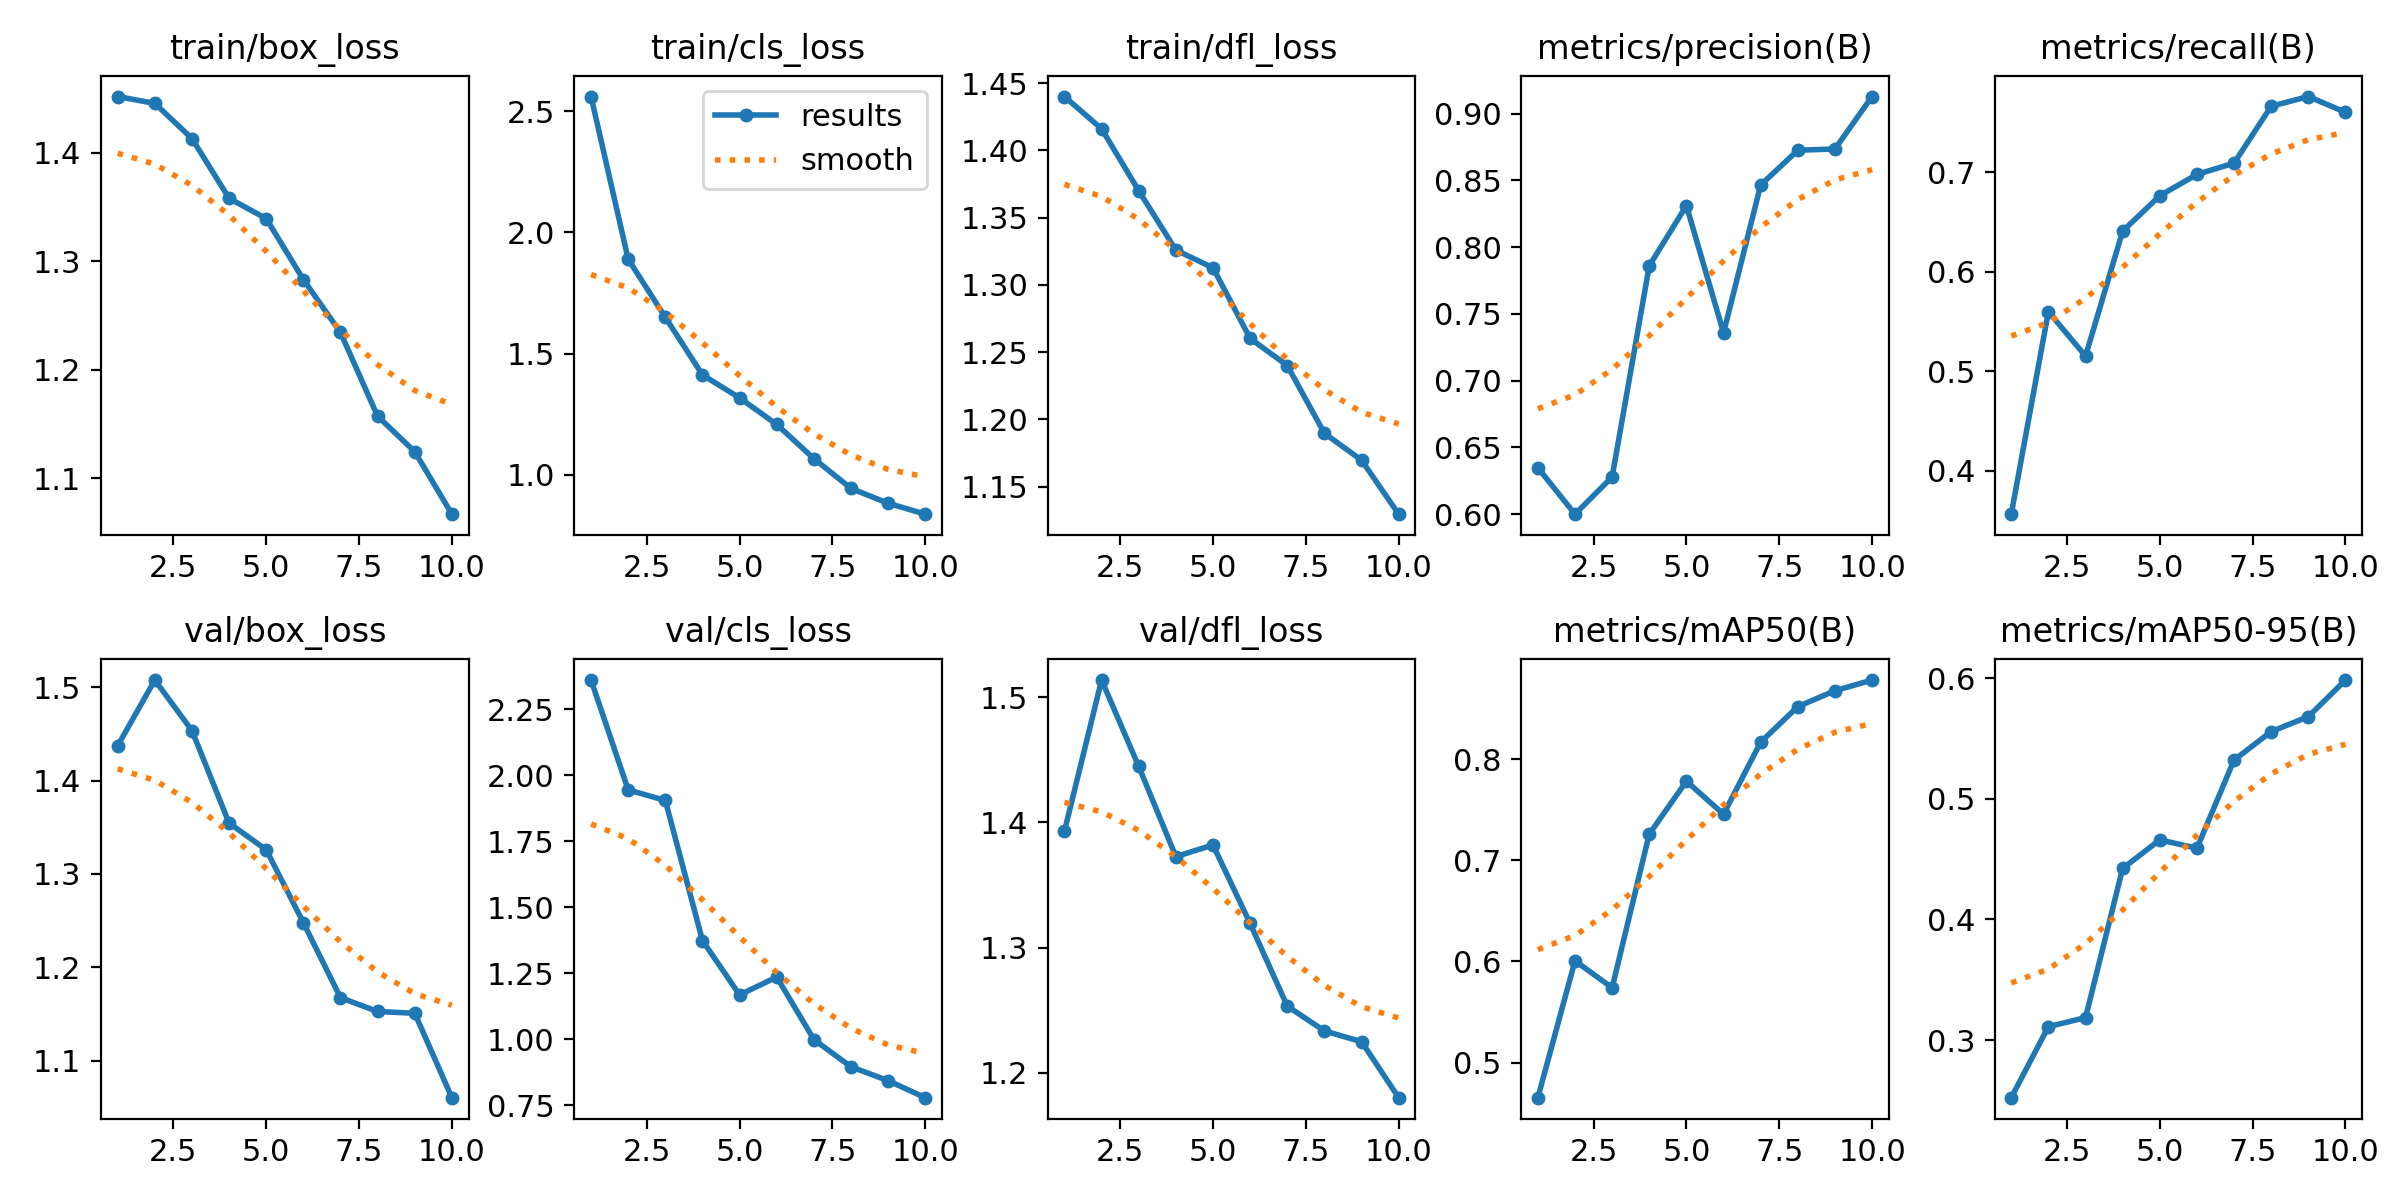

The file beside this chart, header and first rows:
epoch, train/box_loss, train/cls_loss, train/dfl_loss, metrics/precision(B), metrics/recall(B), metrics/mAP50(B), metrics/mAP50-95(B), val/box_loss, val/cls_loss, val/dfl_loss, lr/pg0, lr/pg1, lr/pg2
1, 1.452, 2.56, 1.44, 0.6348, 0.3566, 0.4653, 0.2523, 1.437, 2.361, 1.393, 0.0005492, 0.0005492, 0.0005492
2, 1.446, 1.889, 1.416, 0.6, 0.5599, 0.6006, 0.3111, 1.508, 1.945, 1.514, 0.0009955, 0.0009955, 0.0009955
3, 1.413, 1.649, 1.37, 0.6279, 0.5153, 0.574, 0.3186, 1.454, 1.905, 1.445, 0.001332, 0.001332, 0.001332
4, 1.358, 1.412, 1.326, 0.7861, 0.6408, 0.7259, 0.4423, 1.355, 1.374, 1.373, 0.001172, 0.001172, 0.001172
5, 1.339, 1.317, 1.313, 0.8312, 0.6763, 0.7782, 0.4659, 1.326, 1.168, 1.382, 0.001172, 0.001172, 0.001172
6, 1.283, 1.208, 1.26, 0.7358, 0.6977, 0.7456, 0.459, 1.248, 1.236, 1.319, 0.001007, 0.001007, 0.001007
7, 1.234, 1.067, 1.24, 0.8466, 0.709, 0.8168, 0.5321, 1.168, 0.9992, 1.253, 0.0008418, 0.0008418, 0.0008418
8, 1.157, 0.9438, 1.19, 0.8726, 0.7662, 0.852, 0.5557, 1.153, 0.8958, 1.233, 0.0006768, 0.0006768, 0.0006768
9, 1.125, 0.8826, 1.17, 0.8736, 0.7759, 0.8677, 0.5681, 1.151, 0.8433, 1.225, 0.0005118, 0.0005118, 0.0005118
10, 1.067, 0.8377, 1.13, 0.9129, 0.7601, 0.8782, 0.5984, 1.061, 0.7789, 1.18, 0.0003467, 0.0003467, 0.0003467
